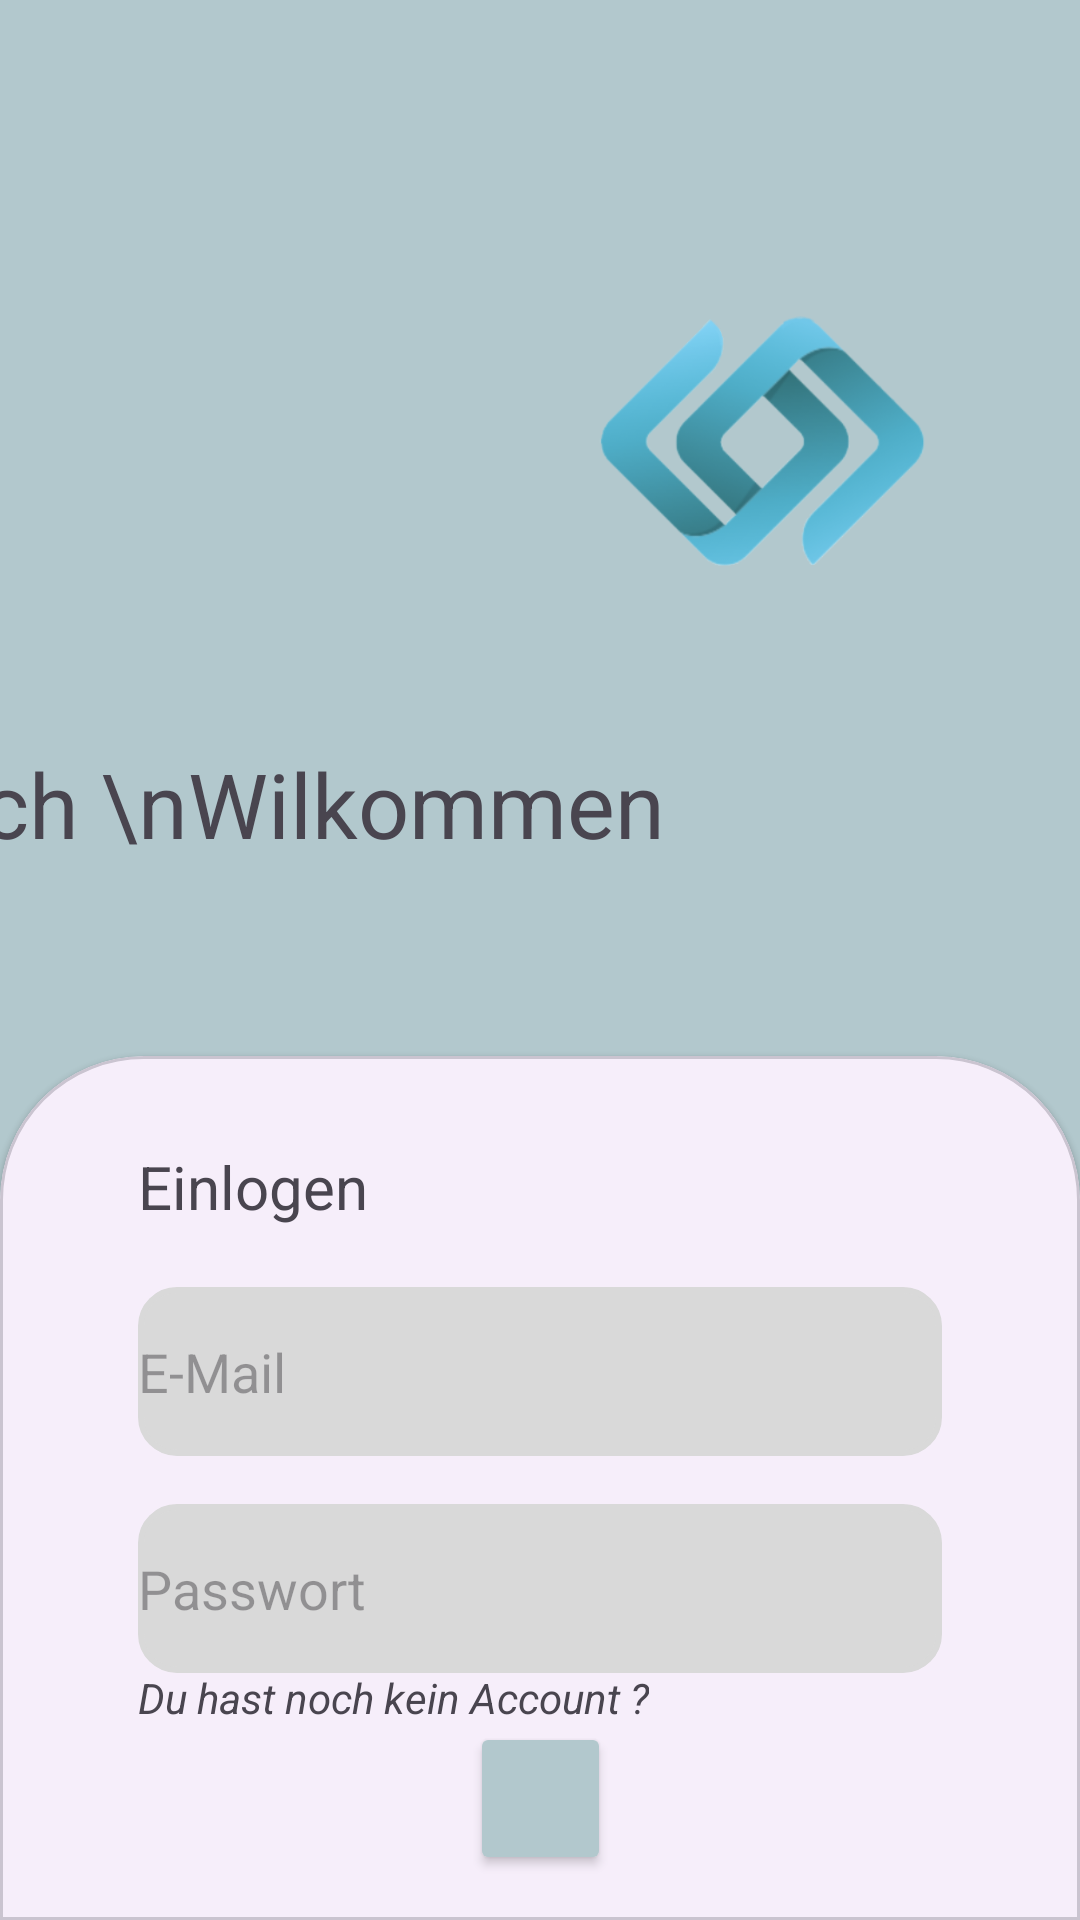

The Android layout XML behind this screen, and the referenced resources:
<!-- AndroidManifest.xml: application theme Theme.ScooTeq -->
<!-- res/layout/login_screen_fragment.xml -->
<?xml version="1.0" encoding="utf-8"?>
<androidx.constraintlayout.widget.ConstraintLayout xmlns:android="http://schemas.android.com/apk/res/android"
    xmlns:app="http://schemas.android.com/apk/res-auto"
    xmlns:tools="http://schemas.android.com/tools"
    android:background="#B2C8CD"
    android:layout_width="match_parent"
    android:layout_height="match_parent"
    tools:context=".FragmentLoginScreen">

    <TextView
        android:layout_width="wrap_content"
        android:layout_height="wrap_content"
        android:layout_marginLeft="32dp"
        android:layout_marginBottom="64dp"
        android:text="Herzlich \nWilkommen "
        android:textSize="30sp"
        app:layout_constraintBottom_toTopOf="@+id/guideline2"
        app:layout_constraintEnd_toStartOf="@+id/imageView2"
        app:layout_constraintHorizontal_bias="0.654"
        app:layout_constraintStart_toStartOf="parent" />

    <ImageView
        android:id="@+id/imageView2"
        android:layout_width="174dp"
        android:layout_height="143dp"
        android:src="@drawable/neues_projekt"
        app:layout_constraintBottom_toTopOf="@+id/guideline2"
        app:layout_constraintEnd_toEndOf="parent"
        app:layout_constraintHorizontal_bias="0.898"
        app:layout_constraintStart_toStartOf="parent"
        app:layout_constraintTop_toTopOf="parent"
        app:layout_constraintVertical_bias="0.359" />

    <androidx.constraintlayout.widget.Guideline
        android:id="@+id/guideline2"
        android:layout_width="wrap_content"
        android:layout_height="wrap_content"
        android:orientation="horizontal"
        app:layout_constraintGuide_percent="0.55" />

    <com.google.android.material.card.MaterialCardView
        style="@style/custome_card_view_style"
        android:layout_width="match_parent"
        android:layout_height="0dp"
        app:layout_constraintBottom_toBottomOf="parent"
        app:layout_constraintEnd_toEndOf="parent"
        app:layout_constraintStart_toStartOf="parent"
        app:layout_constraintTop_toTopOf="@+id/guideline2">


        <androidx.constraintlayout.widget.ConstraintLayout
            android:layout_width="match_parent"
            android:layout_height="match_parent"
            android:layout_marginHorizontal="32dp"
            android:layout_marginTop="16dp">

            <EditText
                android:id="@+id/et_e_mail"
                android:layout_width="0dp"
                android:layout_height="wrap_content"
                android:layout_marginTop="20dp"
                android:background="@drawable/edit_text_background"
                android:ems="10"
                android:hint="E-Mail"
                android:paddingVertical="16dp"
                android:textSize="18dp"
                app:layout_constraintEnd_toEndOf="parent"
                app:layout_constraintHorizontal_bias="0.0"
                app:layout_constraintStart_toStartOf="parent"
                app:layout_constraintTop_toBottomOf="@+id/textView6" />

            <EditText
                android:id="@+id/et_passwort"
                android:layout_width="0dp"
                android:layout_height="wrap_content"
                android:layout_marginTop="16dp"
                android:background="@drawable/edit_text_background"
                android:ems="10"
                android:hint="Passwort"
                android:paddingVertical="16dp"
                app:layout_constraintEnd_toEndOf="parent"
                app:layout_constraintStart_toStartOf="parent"
                app:layout_constraintTop_toBottomOf="@+id/et_e_mail" />

            <Button
                android:id="@+id/btn_next"
                android:layout_width="47dp"
                android:layout_height="51dp"
                android:backgroundTint="#B2C8CD"
                app:icon="@drawable/baseline_arrow_forward_24"
                app:layout_constraintBottom_toBottomOf="parent"
                app:layout_constraintEnd_toEndOf="parent"
                app:layout_constraintHorizontal_bias="0.501"
                app:layout_constraintStart_toStartOf="parent"
                app:layout_constraintTop_toBottomOf="@+id/et_passwort"
                app:layout_constraintVertical_bias="0.933" />

            <TextView
                android:id="@+id/tv_noAccount"
                android:layout_width="wrap_content"
                android:layout_height="wrap_content"
                android:text="Du hast noch kein Account ?"
                android:textStyle="italic"
                app:layout_constraintBottom_toTopOf="@+id/btn_next"
                app:layout_constraintStart_toStartOf="parent"
                app:layout_constraintTop_toBottomOf="@+id/et_passwort" />

            <TextView
                android:id="@+id/textView6"
                android:layout_width="wrap_content"
                android:layout_height="wrap_content"
                android:text="Einlogen"
                android:textSize="20dp"
                app:layout_constraintStart_toStartOf="parent"
                app:layout_constraintTop_toTopOf="parent" />

        </androidx.constraintlayout.widget.ConstraintLayout>
    </com.google.android.material.card.MaterialCardView>
</androidx.constraintlayout.widget.ConstraintLayout>
<!-- resources referenced by this layout -->
<resources>
  <!-- drawable baseline_arrow_forward_24 (drawable) -->
  <vector android:autoMirrored="true" android:height="24dp"
      android:tint="#D1D1D1" android:viewportHeight="24"
      android:viewportWidth="24" android:width="24dp" xmlns:android="http://schemas.android.com/apk/res/android">
      <path android:fillColor="@android:color/white" android:pathData="M12,4l-1.41,1.41L16.17,11H4v2h12.17l-5.58,5.59L12,20l8,-8z"/>
  </vector>
  <!-- drawable edit_text_background (drawable) -->
  <?xml version="1.0" encoding="utf-8"?>
  <shape xmlns:android="http://schemas.android.com/apk/res/android" android:shape="rectangle">
  
      <solid android:color="#D9D9D9"/>
      <corners android:radius="12dp"/>
      <stroke android:width="2dp"
              android:color="#D9D9D9"/>
  
  </shape>
  <!-- drawable neues_projekt: png bitmap (drawable, 65996 bytes) -->
  <style name="custome_card_view_style" parent="Widget.MaterialComponents.CardView">
  
          <item name="shapeAppearanceOverlay">@style/custome_card_view</item>
  
      </style>
  <style name="Theme.ScooTeq" parent="Base.Theme.ScooTeq" />
  <style name="custome_card_view" parent="">
          <item name="cornerFamily">rounded</item>
          <item name="cornerSizeTopRight">48dp</item>
          <item name="cornerSizeTopLeft">48dp</item>
          <item name="cornerSizeBottomRight">0dp</item>
          <item name="cornerSizeBottomLeft">0dp</item>
      </style>
  <style name="Base.Theme.ScooTeq" parent="Theme.Material3.DayNight.NoActionBar">
          
          
      </style>
</resources>
